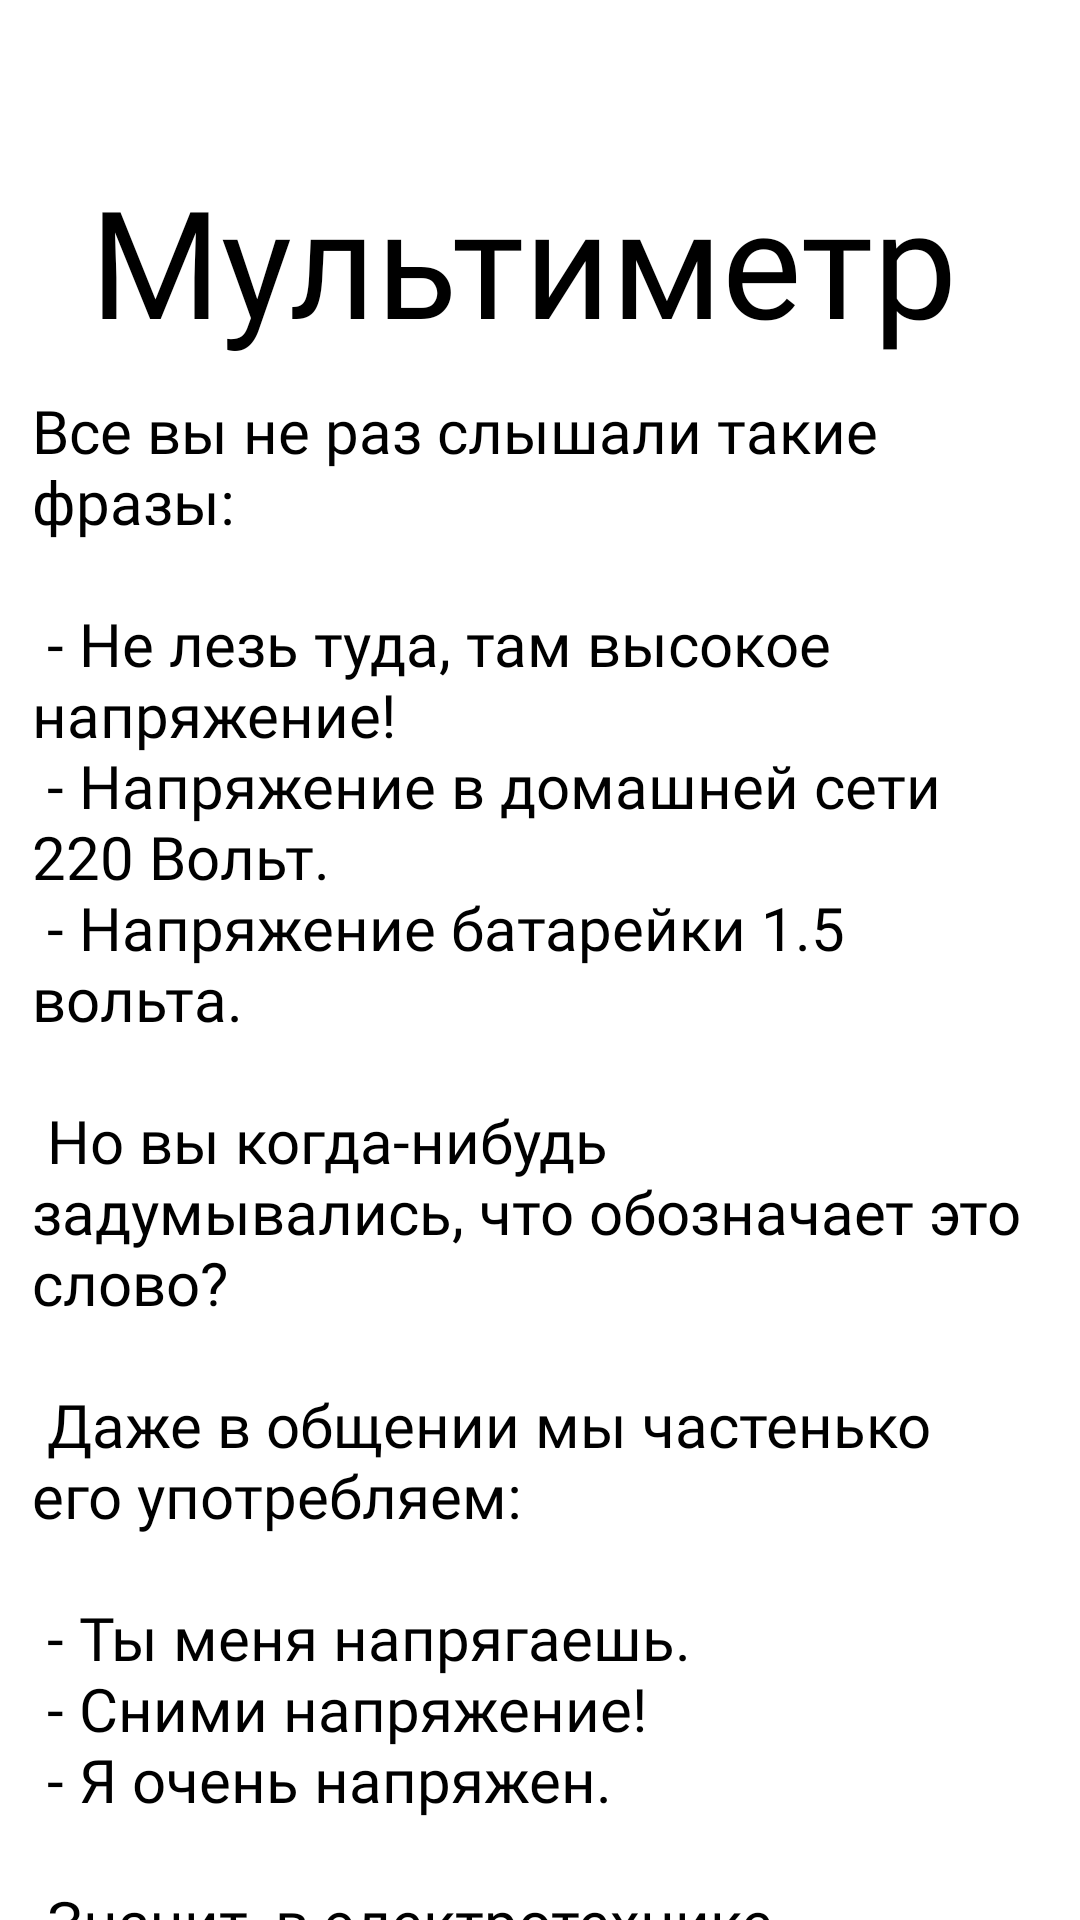

Android layout source for this screen:
<!-- AndroidManifest.xml: application theme Theme.Diplomproject -->
<!-- res/layout/activity_open_mult.xml -->
<?xml version="1.0" encoding="utf-8"?>
<androidx.constraintlayout.widget.ConstraintLayout xmlns:android="http://schemas.android.com/apk/res/android"
    xmlns:app="http://schemas.android.com/apk/res-auto"
    xmlns:tools="http://schemas.android.com/tools"
    android:layout_width="match_parent"
    android:layout_height="match_parent"
    tools:context=".napr">

    <TextView
        android:id="@+id/textView3"
        android:layout_width="0dp"
        android:layout_height="wrap_content"
        android:layout_marginStart="30dp"
        android:layout_marginBottom="520dp"
        android:fontFamily="@font/montserrat"
        android:text="Мультиметр"
        android:textColor="#000000"
        android:textSize="50sp"
        app:layout_constraintBottom_toBottomOf="parent"
        app:layout_constraintEnd_toEndOf="parent"
        app:layout_constraintStart_toStartOf="parent" />

    <ScrollView
        android:layout_width="409dp"
        android:layout_height="518dp"
        android:layout_marginStart="70dp"
        android:layout_marginTop="10dp"
        app:layout_constraintEnd_toEndOf="parent"
        app:layout_constraintStart_toStartOf="parent"
        app:layout_constraintTop_toBottomOf="@+id/textView3"
        tools:ignore="SpeakableTextPresentCheck">

        <LinearLayout
            android:layout_width="match_parent"
            android:layout_height="wrap_content"
            android:orientation="vertical">

            <TextView
                android:id="@+id/Napr1"
                android:layout_width="332dp"
                android:layout_height="wrap_content"
                android:background="@color/white"
                android:fontFamily="@font/montserrat"
                android:text="@string/Napr1"
                android:textColor="#000000"
                android:textSize="20sp" />


        </LinearLayout>
    </ScrollView>

</androidx.constraintlayout.widget.ConstraintLayout>
<!-- resources referenced by this layout -->
<resources>
  <color name="white">#FFFFFFFF</color>
  <string name="Napr1">Все вы не раз слышали такие фразы:\n\n - Не лезь туда, там высокое напряжение!\n - Напряжение в домашней сети 220 Вольт.\n - Напряжение батарейки 1.5 вольта.\n \n Но вы когда-нибудь задумывались, что обозначает это слово? \n \n Даже в общении мы частенько его употребляем:\n \n - Ты меня напрягаешь.\n - Сними напряжение! \n - Я очень напряжен. \n \n Значит, в электротехнике и электронике тоже что-то напрягается и создается так называемое "напряжение". Но что именно? \n \n Итак, поехали. Я думаю, все вы видели и представляете, как выглядит водонапорная башня или просто водобашня. Грубо говоря, это большой сосуд, внутри которого плещется вода.</string>
  <style name="Theme.Diplomproject" parent="Theme.MaterialComponents.DayNight.NoActionBar">
          
          <item name="colorPrimary">@color/purple_500</item>
          <item name="colorPrimaryVariant">@color/purple_700</item>
          <item name="colorOnPrimary">@color/white</item>
          
          <item name="colorSecondary">@color/teal_200</item>
          <item name="colorSecondaryVariant">@color/teal_700</item>
          <item name="colorOnSecondary">@color/black</item>
          
          <item name="android:statusBarColor" tools:targetApi="l">?attr/colorPrimaryVariant</item>
          
  
          <item name="windowNoTitle">true</item>
          <item name="android:windowFullscreen">true</item>
          <item name="android:windowActivityTransitions">true</item>
      </style>
  <color name="purple_500">#FF6200EE</color>
  <color name="purple_700">#FF3700B3</color>
  <color name="teal_200">#FF03DAC5</color>
  <color name="teal_700">#FF018786</color>
  <color name="black">#FF000000</color>
</resources>
